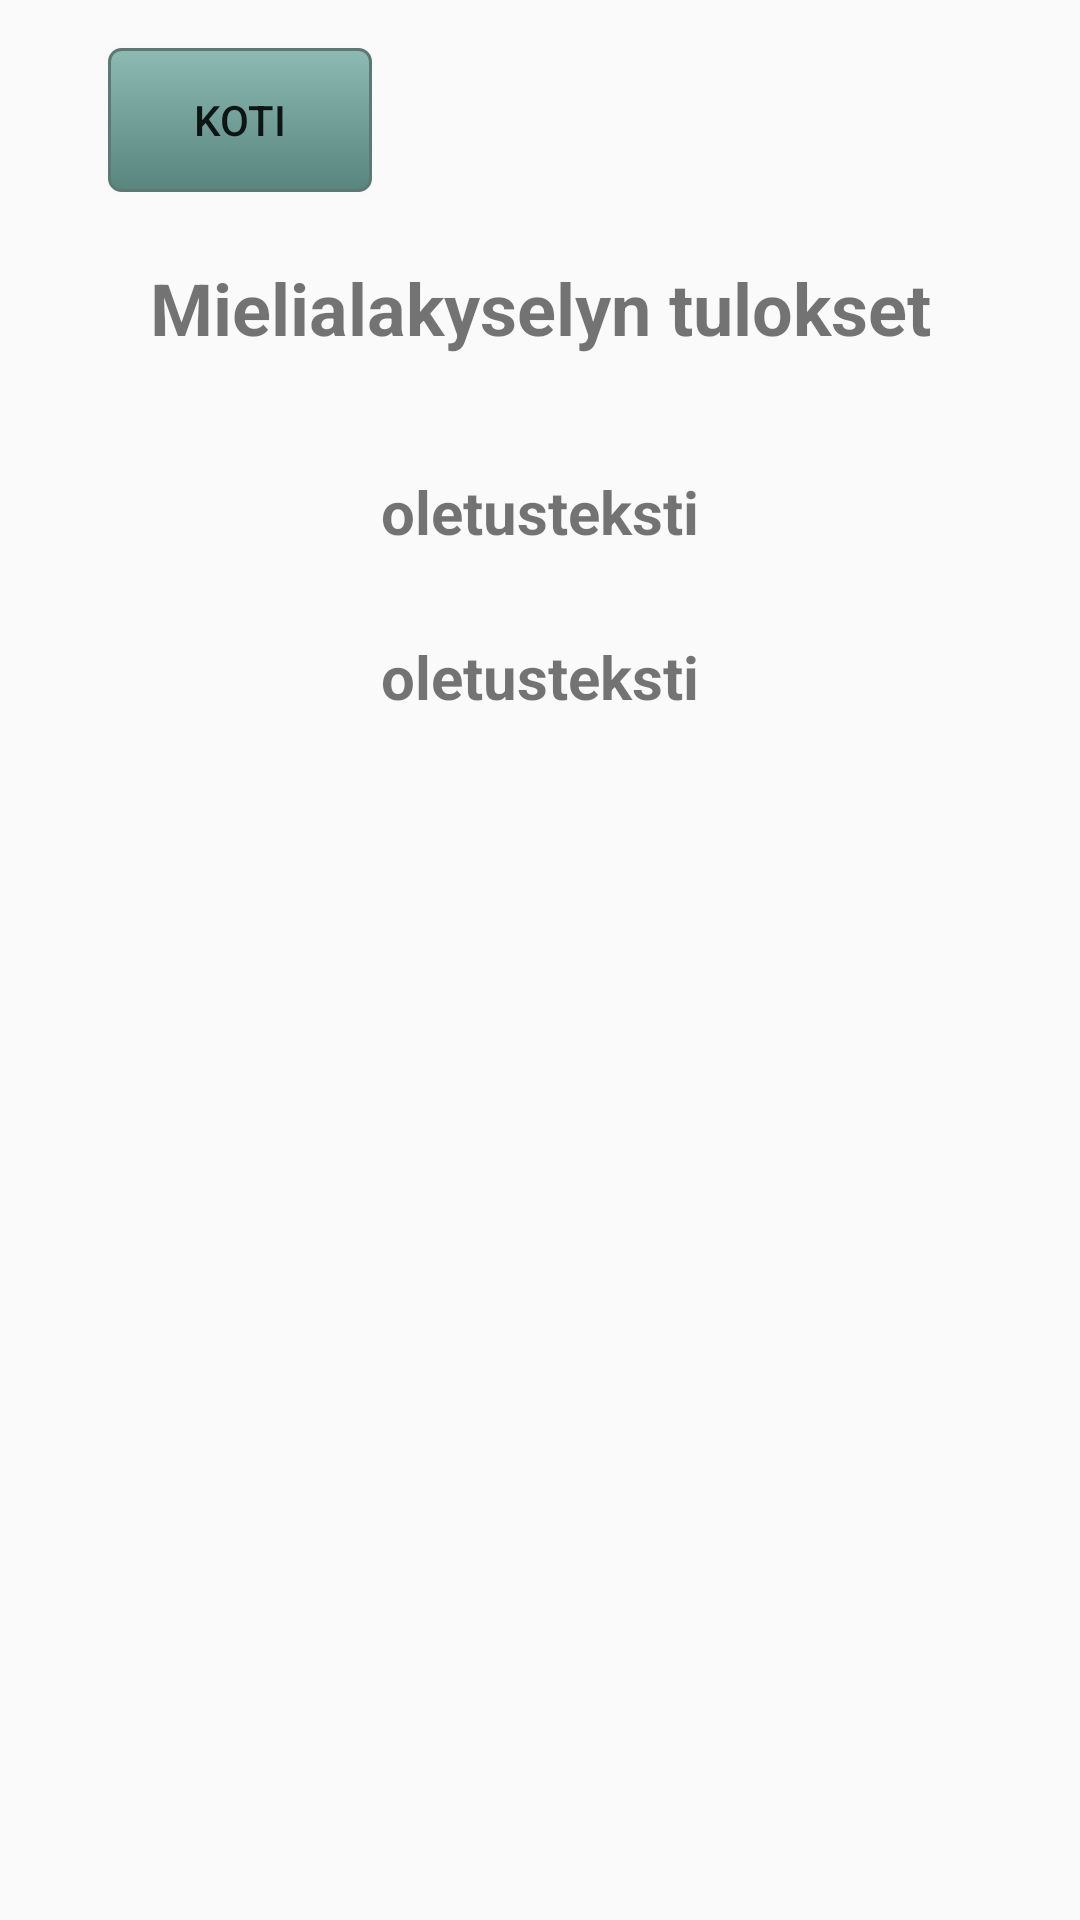

Layout XML and referenced resources for this Android screen:
<!-- AndroidManifest.xml: application theme Theme.Terveyssovellusryhmä8 -->
<!-- res/layout/activity_mieliala_vastaus.xml -->
<?xml version="1.0" encoding="utf-8"?>
<androidx.constraintlayout.widget.ConstraintLayout xmlns:android="http://schemas.android.com/apk/res/android"
    xmlns:app="http://schemas.android.com/apk/res-auto"
    xmlns:tools="http://schemas.android.com/tools"
    android:layout_width="match_parent"
    android:layout_height="match_parent"


    android:background="@color/aquasqueeze"
    tools:context=".MielialaVastausActivity">

    <androidx.constraintlayout.widget.Guideline
        android:id="@+id/guideline43"
        android:layout_width="wrap_content"
        android:layout_height="wrap_content"
        android:orientation="vertical"
        app:layout_constraintGuide_percent="0.1" />

    <androidx.constraintlayout.widget.Guideline
        android:id="@+id/guideline38"
        android:layout_width="wrap_content"
        android:layout_height="wrap_content"
        android:orientation="horizontal"
        app:layout_constraintGuide_percent="0.3" />

    <androidx.constraintlayout.widget.Guideline
        android:id="@+id/guideline39"
        android:layout_width="wrap_content"
        android:layout_height="wrap_content"
        android:orientation="horizontal"
        app:layout_constraintGuide_percent="0.22" />

    <androidx.constraintlayout.widget.Guideline
        android:id="@+id/guideline40"
        android:layout_width="wrap_content"
        android:layout_height="wrap_content"
        android:orientation="horizontal"
        app:layout_constraintGuide_percent="0.1" />

    <TextView
        app:autoSizeMaxTextSize="30dp"
        app:autoSizeMinTextSize="10dp"
        app:autoSizeTextType="uniform"
        android:ellipsize="end"
        android:id="@+id/mielialani"
        android:layout_width="0dp"
        android:layout_height="wrap_content"
        android:layout_margin="15dp"
        android:padding="5dp"
        android:text="@string/results"
        android:textAlignment="center"
        android:textSize="24sp"
        android:textStyle="bold"
        app:layout_constraintBottom_toTopOf="@+id/guideline39"
        app:layout_constraintEnd_toEndOf="parent"
        app:layout_constraintHorizontal_bias="0.498"
        app:layout_constraintStart_toStartOf="parent"
        app:layout_constraintTop_toTopOf="@+id/guideline40" />

    <TextView
        app:autoSizeMaxTextSize="30dp"
        app:autoSizeMinTextSize="10dp"
        app:autoSizeTextType="uniform"
        android:ellipsize="end"
        android:id="@+id/points"
        android:layout_width="0dp"
        android:layout_height="wrap_content"
        android:layout_margin="15dp"
        android:padding="5dp"
        android:text="@string/oletustextview"
        android:textAlignment="center"
        android:textSize="20sp"
        android:textStyle="bold"
        app:layout_constraintBottom_toTopOf="@+id/guideline38"
        app:layout_constraintEnd_toEndOf="parent"
        app:layout_constraintHorizontal_bias="0.498"
        app:layout_constraintStart_toStartOf="parent"
        app:layout_constraintTop_toTopOf="@+id/guideline39"
        app:layout_constraintVertical_bias="0.237" />

    <TextView
        app:autoSizeMaxTextSize="30dp"
        app:autoSizeMinTextSize="10dp"
        app:autoSizeTextType="uniform"
        android:ellipsize="end"
        android:id="@+id/selitys"
        android:layout_width="0dp"
        android:layout_height="wrap_content"
        android:layout_margin="15dp"
        android:padding="5dp"
        android:text="@string/oletustextview"
        android:textAlignment="center"
        android:textSize="20sp"
        android:textStyle="bold"
        app:layout_constraintEnd_toEndOf="parent"
        app:layout_constraintStart_toStartOf="parent"
        app:layout_constraintTop_toTopOf="@+id/guideline38" />

    <Button

        android:id="@+id/kotiinnappi"
        android:layout_width="wrap_content"
        android:layout_height="wrap_content"
        android:background="@drawable/minunnappini"
        android:onClick="goHome"
        android:padding="8dp"
        android:text="@string/home"
        app:layout_constraintBottom_toTopOf="@+id/guideline40"
        app:layout_constraintStart_toStartOf="@+id/guideline43" />
</androidx.constraintlayout.widget.ConstraintLayout>
<!-- resources referenced by this layout -->
<resources>
  <!-- drawable minunnappini (drawable) -->
  <?xml version="1.0" encoding="utf-8"?>
  <selector xmlns:android="http://schemas.android.com/apk/res/android" >
      <item android:state_pressed="true" >
          <shape android:shape="rectangle" android:textSize="16sp" android:padding="5dp" android:textColor="@color/nappivari">
              <corners android:radius="3dip" />
              <stroke android:width="2dip" android:color="#5e7974" />
              <gradient android:angle="-90" android:startColor="#345953" android:endColor="#689a92"  />
          </shape>
      </item>
      <item android:state_focused="true">
          <shape android:shape="rectangle" android:textSize="16sp" android:padding="5dp" android:textColor="@color/nappivari" >
              <corners android:radius="3dip" />
              <stroke android:width="1dip" android:color="#5e7974" />
              <solid android:color="#58857e"/>
          </shape>
      </item>
      <item >
          <shape android:shape="rectangle" android:textSize="16sp" android:padding="5dp" android:textColor="@color/nappivari" >
  
              <corners android:radius="4dip" />
              <stroke android:width="1dip" android:color="#5e7974" />
              <gradient android:angle="-90" android:startColor="#8dbab3" android:endColor="#58857e" />
          </shape>
      </item>
  </selector>
  <string name="home">Koti</string>
  <string name="oletustextview">oletusteksti</string>
  <string name="results">Mielialakyselyn tulokset</string>
  <style name="Theme.Terveyssovellusryhmä8" parent="Theme.AppCompat.DayNight.NoActionBar">
          
          <item name="colorPrimary">@color/purple_500</item>
          <item name="colorPrimaryVariant">@color/purple_700</item>
          <item name="colorOnPrimary">@color/white</item>
          
          <item name="colorSecondary">@color/teal_200</item>
          <item name="colorSecondaryVariant">@color/teal_700</item>
          <item name="colorOnSecondary">@color/black</item>
          
          <item name="android:statusBarColor" tools:targetApi="l">?attr/colorPrimaryVariant</item>
          
      </style>
  <color name="purple_500">#FF6200EE</color>
  <color name="purple_700">#FF3700B3</color>
  <color name="white">#FFFFFFFF</color>
  <color name="teal_200">#FF03DAC5</color>
  <color name="teal_700">#FF018786</color>
  <color name="black">#FF000000</color>
</resources>
